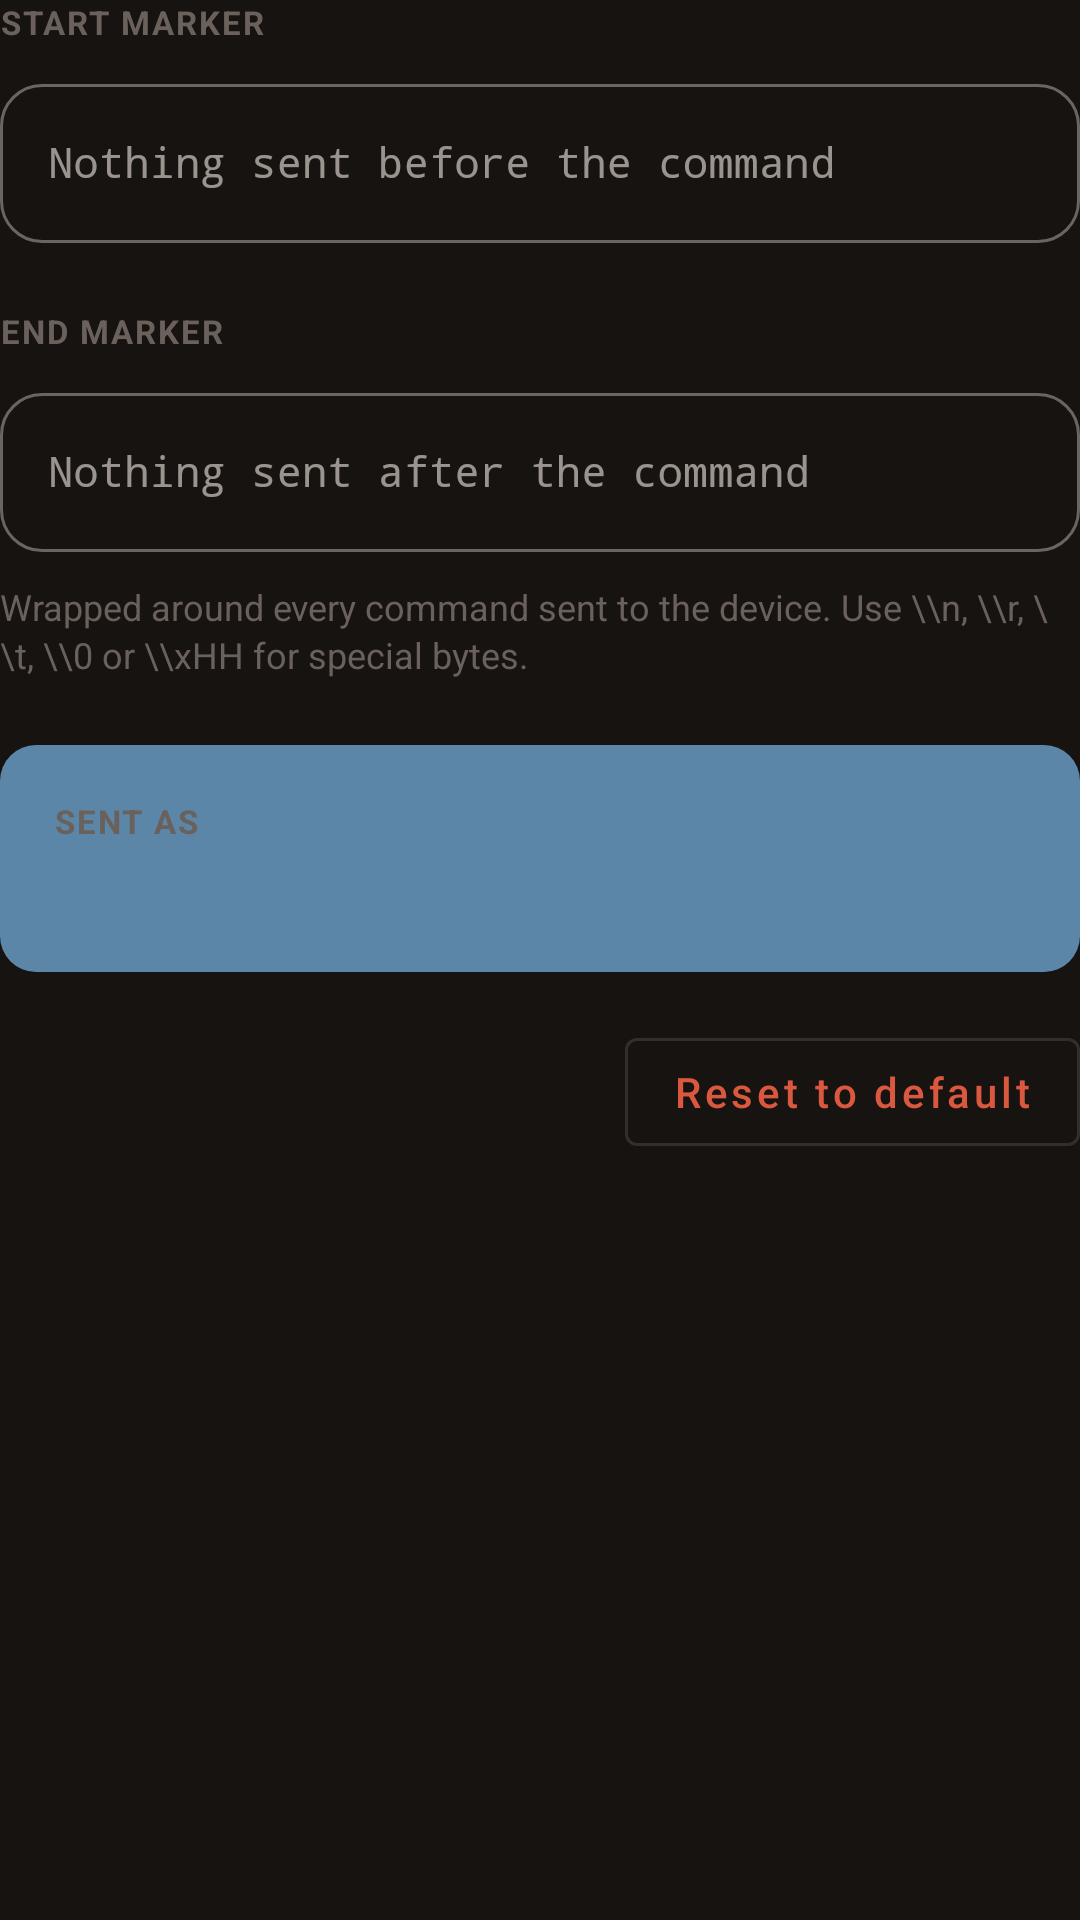

Produce the Android XML layout that renders to this screen, including the resource entries it uses.
<!-- AndroidManifest.xml: application theme Theme.UNO -->
<!-- res/layout/dialog_node_start.xml -->
<?xml version="1.0" encoding="utf-8"?>
<LinearLayout xmlns:android="http://schemas.android.com/apk/res/android"
    xmlns:app="http://schemas.android.com/apk/res-auto"
    android:layout_width="match_parent"
    android:layout_height="wrap_content"
    android:orientation="vertical">

    <TextView
        android:layout_width="wrap_content"
        android:layout_height="wrap_content"
        android:layout_marginBottom="8dp"
        android:letterSpacing="0.06"
        android:text="Start marker"
        android:textAllCaps="true"
        android:textColor="@color/text_secondary_light"
        android:textSize="11sp"
        android:textStyle="bold" />

    <com.google.android.material.textfield.TextInputLayout
        android:id="@+id/start_marker_layout"
        style="@style/Widget.MaterialComponents.TextInputLayout.OutlinedBox"
        android:layout_width="match_parent"
        android:layout_height="wrap_content"
        app:boxCornerRadiusBottomEnd="14dp"
        app:boxCornerRadiusBottomStart="14dp"
        app:boxCornerRadiusTopEnd="14dp"
        app:boxCornerRadiusTopStart="14dp">

        <com.google.android.material.textfield.TextInputEditText
            android:id="@+id/start_marker_input"
            android:layout_width="match_parent"
            android:layout_height="wrap_content"
            android:fontFamily="monospace"
            android:hint="Nothing sent before the command"
            android:inputType="text|textNoSuggestions|textVisiblePassword"
            android:maxLength="32"
            android:singleLine="true"
            android:textColor="@color/text_primary_light"
            android:textSize="14sp" />

    </com.google.android.material.textfield.TextInputLayout>

    <TextView
        android:layout_width="wrap_content"
        android:layout_height="wrap_content"
        android:layout_marginTop="22dp"
        android:layout_marginBottom="8dp"
        android:letterSpacing="0.06"
        android:text="End marker"
        android:textAllCaps="true"
        android:textColor="@color/text_secondary_light"
        android:textSize="11sp"
        android:textStyle="bold" />

    <com.google.android.material.textfield.TextInputLayout
        android:id="@+id/end_marker_layout"
        style="@style/Widget.MaterialComponents.TextInputLayout.OutlinedBox"
        android:layout_width="match_parent"
        android:layout_height="wrap_content"
        app:boxCornerRadiusBottomEnd="14dp"
        app:boxCornerRadiusBottomStart="14dp"
        app:boxCornerRadiusTopEnd="14dp"
        app:boxCornerRadiusTopStart="14dp">

        <com.google.android.material.textfield.TextInputEditText
            android:id="@+id/end_marker_input"
            android:layout_width="match_parent"
            android:layout_height="wrap_content"
            android:fontFamily="monospace"
            android:hint="Nothing sent after the command"
            android:inputType="text|textNoSuggestions|textVisiblePassword"
            android:maxLength="32"
            android:singleLine="true"
            android:textColor="@color/text_primary_light"
            android:textSize="14sp" />

    </com.google.android.material.textfield.TextInputLayout>

    <TextView
        android:layout_width="match_parent"
        android:layout_height="wrap_content"
        android:layout_marginTop="10dp"
        android:lineSpacingExtra="2dp"
        android:text="Wrapped around every command sent to the device. Use \\n, \\r, \\t, \\0 or \\xHH for special bytes."
        android:textColor="@color/text_secondary_light"
        android:textSize="12sp" />

    <LinearLayout
        android:layout_width="match_parent"
        android:layout_height="wrap_content"
        android:layout_marginTop="22dp"
        android:background="@drawable/bg_node_action"
        android:orientation="vertical"
        android:padding="18dp">

        <TextView
            android:layout_width="wrap_content"
            android:layout_height="wrap_content"
            android:letterSpacing="0.06"
            android:text="Sent as"
            android:textAllCaps="true"
            android:textColor="@color/text_secondary_light"
            android:textSize="11sp"
            android:textStyle="bold" />

        <TextView
            android:id="@+id/start_marker_preview"
            android:layout_width="match_parent"
            android:layout_height="wrap_content"
            android:layout_marginTop="6dp"
            android:fontFamily="monospace"
            android:textColor="@color/text_primary_light"
            android:textSize="14sp" />

    </LinearLayout>

    <com.google.android.material.button.MaterialButton
        android:id="@+id/start_marker_reset"
        style="@style/Widget.MaterialComponents.Button.OutlinedButton"
        android:layout_width="wrap_content"
        android:layout_height="48dp"
        android:layout_gravity="end"
        android:layout_marginTop="16dp"
        android:text="Reset to default"
        android:textAllCaps="false"
        android:textSize="14sp" />

</LinearLayout>
<!-- resources referenced by this layout -->
<resources>
  <color name="text_primary_light">#2B2320</color>
  <color name="text_secondary_light">#6B615C</color>
  <!-- drawable bg_node_action (drawable) -->
  <?xml version="1.0" encoding="utf-8"?>
  <shape xmlns:android="http://schemas.android.com/apk/res/android" android:shape="rectangle">
      <solid android:color="@color/accent_blue" />
      <corners android:radius="12dp" />
  </shape>
  <style name="Theme.UNO" parent="Base.Theme.UNO" />
  <color name="accent_blue">#5C86A8</color>
  <style name="Base.Theme.UNO" parent="Theme.Material3.DayNight.NoActionBar">
          <item name="colorPrimary">@color/accent_red</item>
          <item name="colorOnPrimary">@color/surface_light</item>
  
          <item name="colorSecondary">@color/accent_yellow</item>
          <item name="colorOnSecondary">@color/text_primary_light</item>
  
          <item name="colorTertiary">@color/accent_green</item>
          <item name="colorOnTertiary">@color/surface_light</item>
  
          <item name="android:colorBackground">@color/background_dark</item>
          <item name="colorSurface">@color/surface_dark</item>
          <item name="colorOnBackground">@color/text_primary_dark</item>
          <item name="colorOnSurface">@color/text_primary_dark</item>
  
          <item name="colorError">@color/color_error</item>
  
          <item name="android:statusBarColor">@color/background_dark</item>
          <item name="android:navigationBarColor">@color/background_dark</item>
          <item name="android:windowLightStatusBar" tools:targetApi="m">false</item>
      </style>
  <color name="accent_red">#D9583F</color>
  <color name="surface_light">#FFFFFF</color>
  <color name="accent_yellow">#E8A93C</color>
  <color name="accent_green">#6B9E7A</color>
  <color name="background_dark">#171310</color>
  <color name="surface_dark">#221D19</color>
  <color name="text_primary_dark">#F2EAE2</color>
  <color name="color_error">#C4523B</color>
</resources>
